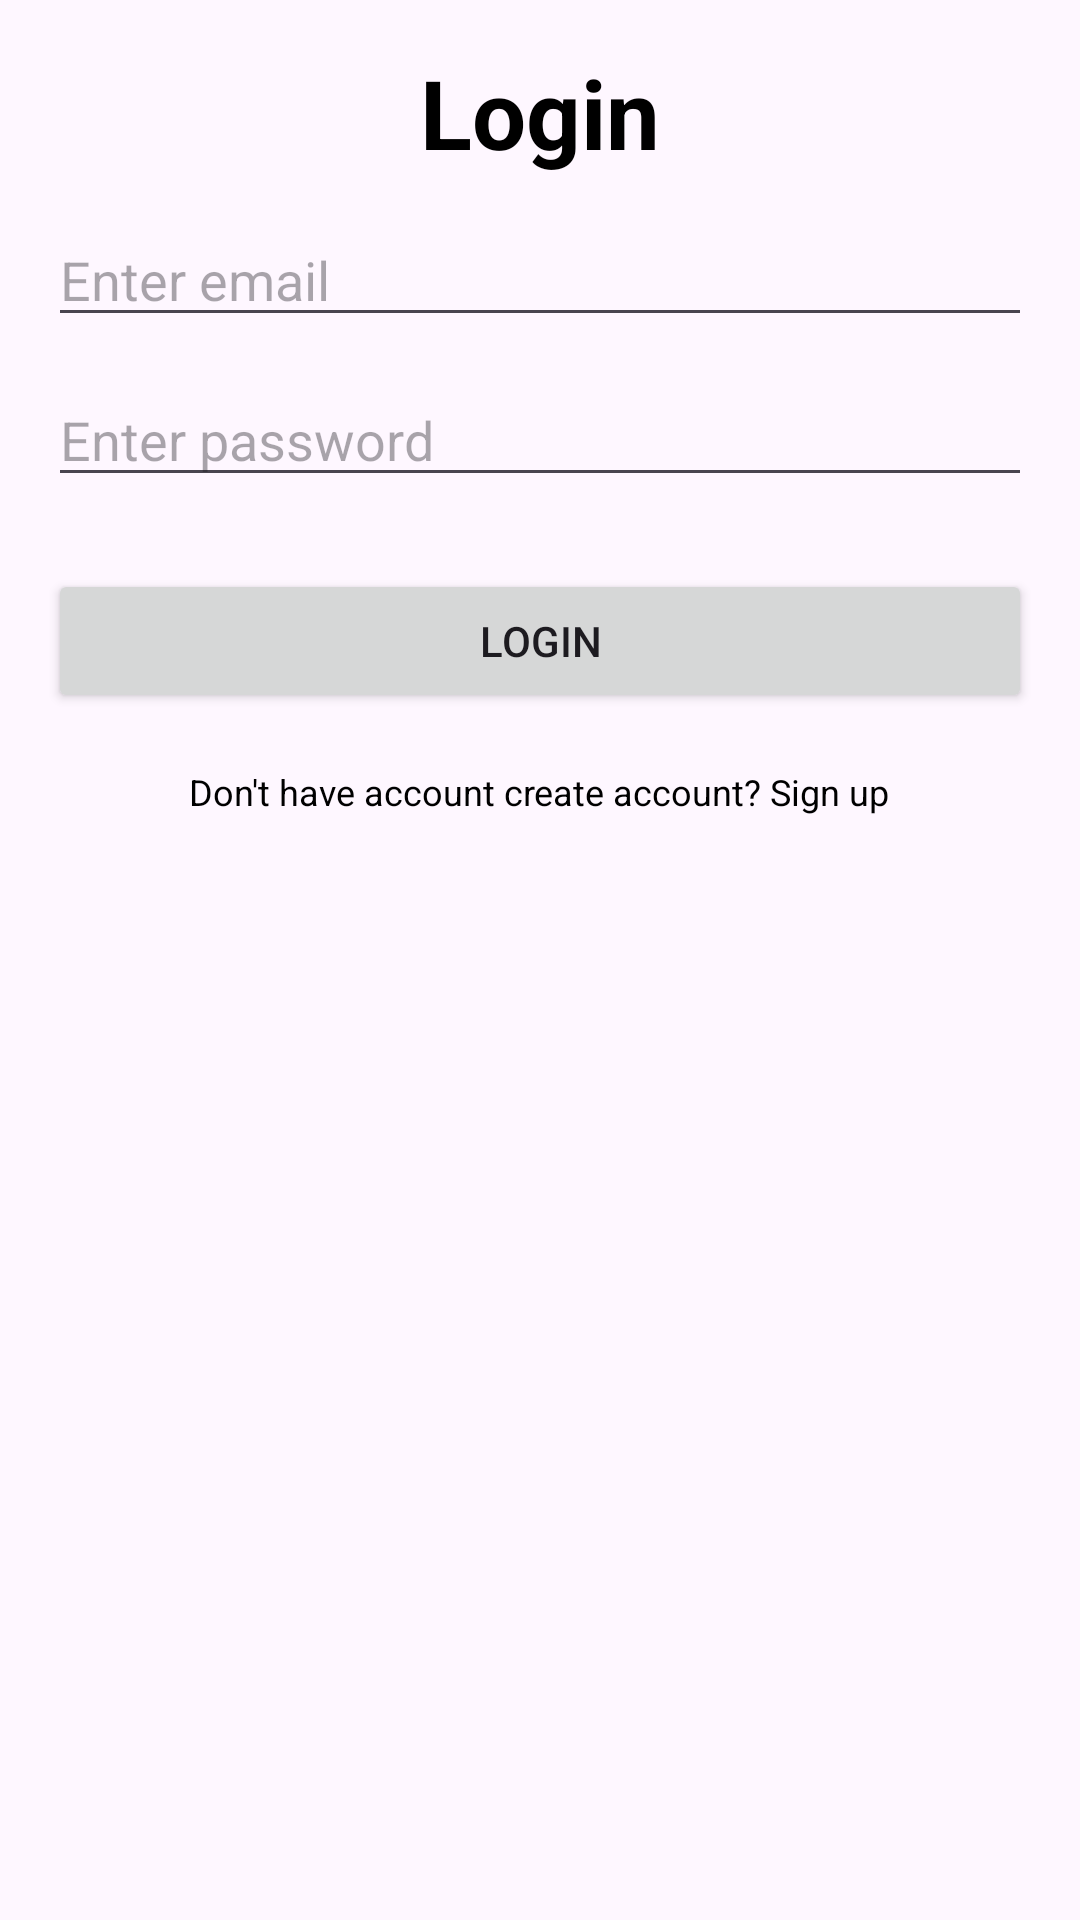

Android layout source for this screen:
<!-- AndroidManifest.xml: application theme Theme.TelePatient -->
<!-- res/layout/activity_login.xml -->
<?xml version = "1.0" encoding = "utf-8"?>
<LinearLayout xmlns:android="http://schemas.android.com/apk/res/android"
    android:layout_width="match_parent"
    android:layout_height="match_parent"
    android:orientation="vertical"
    android:padding="16dp">

    <androidx.appcompat.widget.AppCompatTextView
        android:id = "@+id/titleAppCompatTextView"
        android:layout_width="wrap_content"
        android:layout_height = "wrap_content"
        android:text = "Login"
        android:textSize = "32dp"
        android:textStyle="bold"
        android:textColor="@color/black"
        android:layout_gravity="center"/>

    <androidx.appcompat.widget.AppCompatEditText
        android:id = "@+id/emailAppCompatEditText"
        android:layout_width = "match_parent"
        android:layout_height = "wrap_content"
        android:hint = "Enter email"
        android:inputType="textEmailAddress"
        android:imeOptions="actionNext"
        android:layout_marginTop="12dp" />

    <androidx.appcompat.widget.AppCompatEditText
        android:id="@+id/passwordAppCompatEditText"
        android:layout_width="match_parent"
        android:layout_height="wrap_content"
        android:inputType="textPassword"
        android:imeOptions="actionDone"
        android:hint = "Enter password"
        android:layout_marginTop="12dp"/>

    <androidx.appcompat.widget.AppCompatButton
        android:id="@+id/loginAppCompatButton"
        android:layout_width="match_parent"
        android:layout_height="wrap_content"
        android:text="Login"
        android:layout_marginTop="24dp"/>


    <androidx.appcompat.widget.AppCompatTextView
        android:id = "@+id/registerAccountAppCompatTextView"
        android:layout_width="wrap_content"
        android:layout_height = "wrap_content"
        android:text = "Don't have account create account? Sign up"
        android:textSize = "12dp"
        android:textColor="@color/black"
        android:layout_marginTop="18dp"
        android:layout_gravity="center"/>
</LinearLayout>
<!-- resources referenced by this layout -->
<resources>
  <style name="Theme.TelePatient" parent="Base.Theme.TelePatient" />
  <style name="Base.Theme.TelePatient" parent="Theme.Material3.DayNight.NoActionBar">
          
          
      </style>
  <!-- not gathered from this repository: default colours our renderer supplied (Android Studio template values) -->
  <color name="black">#FF000000</color>
</resources>
